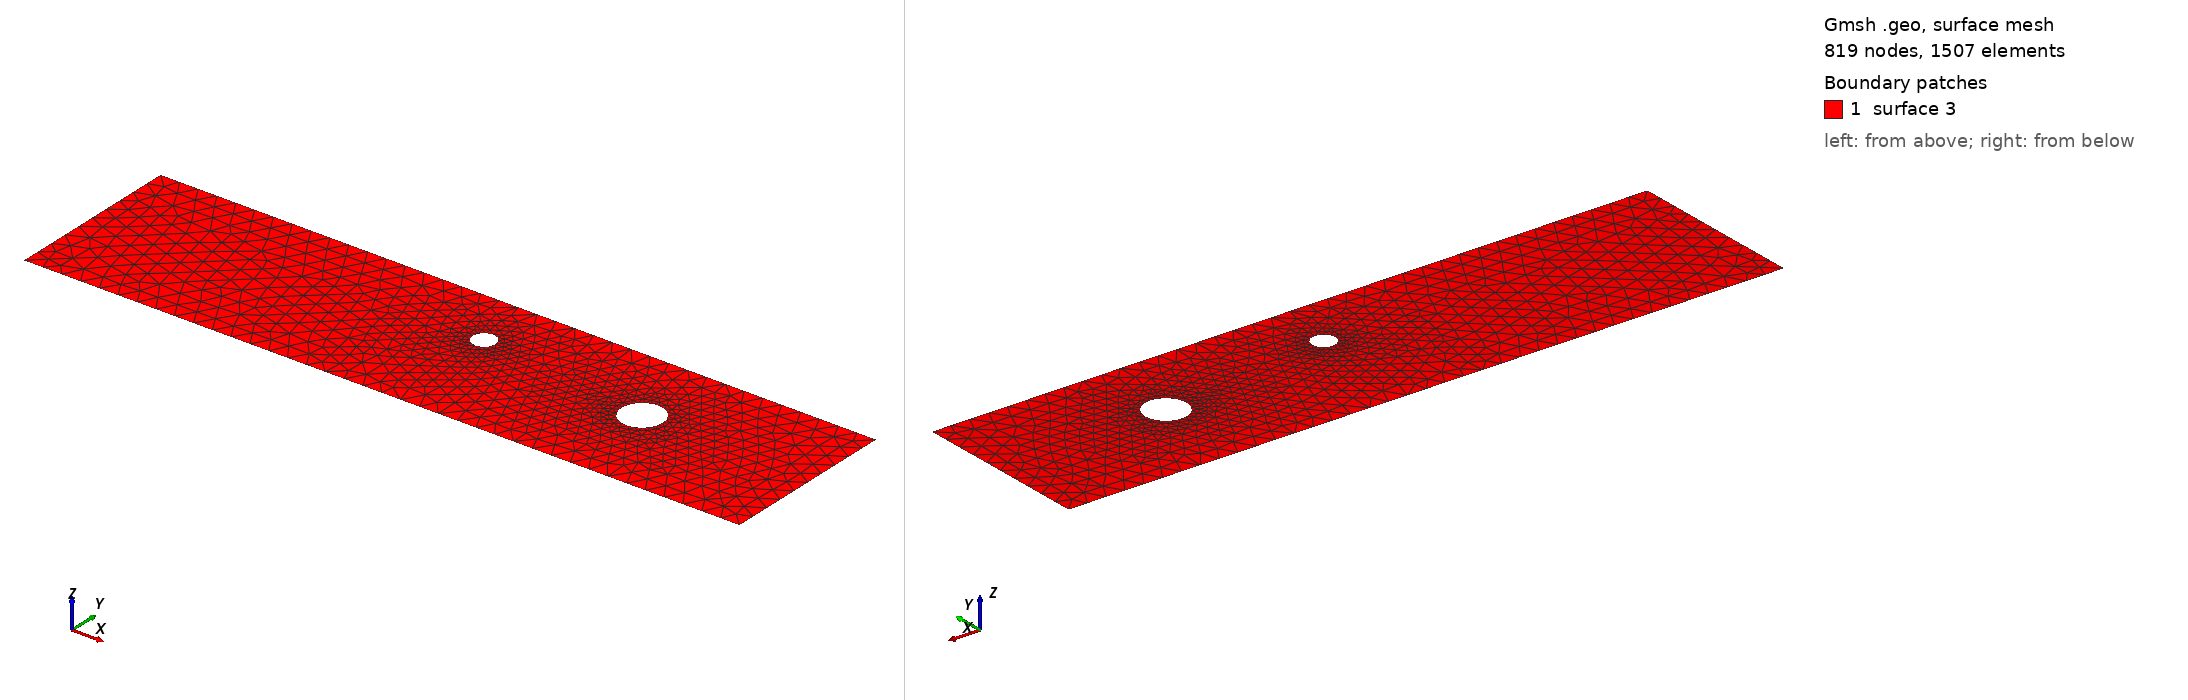

Gmsh geometry script, surface-meshed: 819 nodes, 1507 surface elements. Boundary patches (legend numbers): 1 surface 3. Left view from above one corner, right view from below the opposite corner. The script declares no physical surfaces, so the legend lists its geometric surfaces. The drawing asked Gmsh for element sizes between 1% and 20% of the model's largest extent; the script's own settings can give other sizes.

=== cad_338.geo (drawn) ===
//+
SetFactory("OpenCASCADE");
//+
Point(1) = {0.261613, -4.283173, 0.000000, 1.000000};
//+
Point(2) = {37.307295, -4.283173, 0.000000, 1.000000};
//+
Point(3) = {37.307295, 4.911649, 0.000000, 1.000000};
//+
Point(4) = {0.261613, 4.911649, 0.000000, 1.000000};
//+
Line(1) = {4, 1};
//+
Line(2) = {1, 2};
//+
Line(3) = {2, 3};
//+
Line(4) = {3, 4};
//+
Curve Loop(1) = {1, 2, 3, 4};
//+
Point(6) = {29.498637, 0.704774, 0.000000, 0.106501};
//+
Point(5) = {28.433625, 0.704774, 0.000000, 0.106501};
//+
Point(7) = {27.901119, 1.627102, 0.000000, 0.106501};
//+
Point(8) = {27.901119, -0.217554, 0.000000, 0.106501};
//+
Point(10) = {19.973956, 1.844299, 0.000000, 0.059524};
//+
Point(9) = {19.378714, 1.844299, 0.000000, 0.059524};
//+
Point(11) = {19.081093, 2.359794, 0.000000, 0.059524};
//+
Point(12) = {19.081093, 1.328804, 0.000000, 0.059524};
//+
Ellipse(5) = {6, 5, 7, 7};
//+
Ellipse(6) = {7, 5, 8, 8};
//+
Ellipse(7) = {8, 5, 6, 6};
//+
Curve Loop(2) = {5, 6, 7};
//+
Ellipse(8) = {10, 9, 11, 11};
//+
Ellipse(9) = {11, 9, 12, 12};
//+
Ellipse(10) = {12, 9, 10, 10};
//+
Curve Loop(3) = {8, 9, 10};
//+
Plane Surface(3) = {1, 2, 3};
//+
Physical Curve("INFLOW", 100) = {1};
//+
Physical Curve("OUTFLOW", 101) = {3};
//+
Physical Curve("WALL_BOUNDARY", 102) = {2, 4};
//+
Physical Curve("OBSTACLE", 103) = {5, 6, 7, 8, 9, 10};
